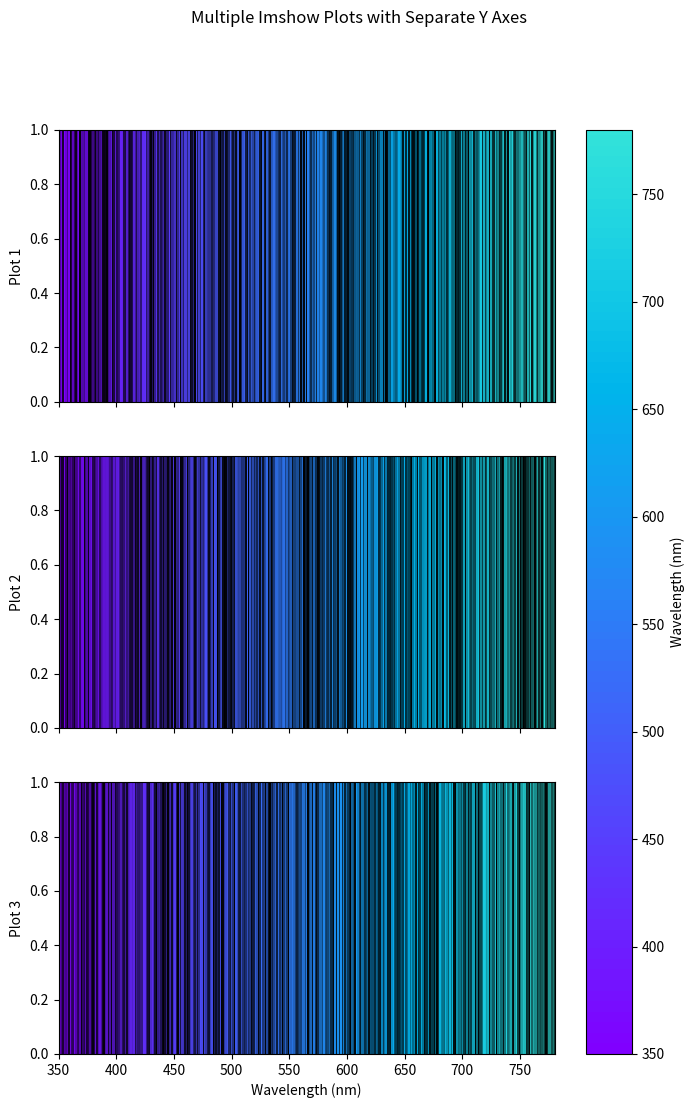

Generate this figure with matplotlib:
# Test code to plot the Absorption spectra after dispersing light through a prism
# 
# Multiple Imshow Plots with Separate Y Axes

import numpy as np
import matplotlib.pyplot as plt
import matplotlib.colors

# def wavelength_to_rgba(wavelength, gamma=0.8):
#     ''' taken from http://www.noah.org/wiki/Wavelength_to_RGB_in_Python
#     This converts a given wavelength of light to an 
#     approximate RGBA color value. The wavelength must be given
#     in nanometers in the range from 380 nm through 750 nm
#     (789 THz through 400 THz).

#     Based on code by Dan Bruton
#     http://www.physics.sfasu.edu/astro/color/spectra.html
#     Additionally alpha value set to 0.5 outside range
#     '''
#     wavelength = float(wavelength)
#     if wavelength >= 380 and wavelength <= 750:
#         A = np.random.random()
#     else:
#         A=0.5
#     if wavelength < 380:
#         wavelength = 380.
#     if wavelength >750:
#         wavelength = 750.
#     if wavelength >= 380 and wavelength <= 440:
#         attenuation = 0.3 + 0.7 * (wavelength - 380) / (440 - 380)
#         R = ((-(wavelength - 440) / (440 - 380)) * attenuation) ** gamma
#         G = 0.0
#         B = (1.0 * attenuation) ** gamma
#     elif wavelength >= 440 and wavelength <= 490:
#         R = 0.0
#         G = ((wavelength - 440) / (490 - 440)) ** gamma
#         B = 1.0
#     elif wavelength >= 490 and wavelength <= 510:
#         R = 0.0
#         G = 1.0
#         B = (-(wavelength - 510) / (510 - 490)) ** gamma
#     elif wavelength >= 510 and wavelength <= 580:
#         R = ((wavelength - 510) / (580 - 510)) ** gamma
#         G = 1.0
#         B = 0.0
#     elif wavelength >= 580 and wavelength <= 645:
#         R = 1.0
#         G = (-(wavelength - 645) / (645 - 580)) ** gamma
#         B = 0.0
#     elif wavelength >= 645 and wavelength <= 750:
#         attenuation = 0.3 + 0.7 * (750 - wavelength) / (750 - 645)
#         R = (1.0 * attenuation) ** gamma
#         G = 0.0
#         B = 0.0
#     else:
#         R = 0.0
#         G = 0.0
#         B = 0.0
#     return (R,G,B,A)

# clim=(350,780)
# norm = plt.Normalize(*clim)
# wl = np.arange(clim[0],clim[1]+1,2)
# colorlist = list(zip(norm(wl),[wavelength_to_rgba(w) for w in wl]))
# spectralmap = matplotlib.colors.LinearSegmentedColormap.from_list("spectrum", colorlist)

# fig, axs = plt.subplots(1, 1, figsize=(8,4), tight_layout=True)

# wavelengths = np.linspace(200, 1000, 1000)
# spectrum = (5 + np.sin(wavelengths*0.1)**2) * np.exp(-0.00002*(wavelengths-600)**2)

# plt.plot(wavelengths, spectrum, color='darkred' )
# plt.figure(facecolor="black")

# y = np.linspace(0, 6, 100)
# X,Y = np.meshgrid(wavelengths, y)

# extent=(np.min(wavelengths), np.max(wavelengths), np.min(y), np.max(y))

# # Create a custom colormap for black
# black = np.array([0, 0, 0, 1]).reshape(1, -1)  # Black color
# black_cmap = matplotlib.colors.ListedColormap(black)

# # Plot the black background
# plt.imshow(np.zeros_like(X), cmap=black_cmap, extent=extent, aspect='auto')

# # Plot the spectral colors with transparency
# plt.imshow(X, clim=clim, extent=extent, cmap=spectralmap, aspect='auto')
# plt.xlabel('Wavelength (nm)')
# plt.ylabel('Intensity')

# plt.fill_between(wavelengths, spectrum, 8, color='w')
# plt.savefig('WavelengthColors.png', dpi=200)
# plt.show()

# import matplotlib.pyplot as plt
# import numpy as np
# import matplotlib.colors

# # Number of plots
# n = 3

# # Create some data
# x = np.linspace(0, 10, 100)
# y = np.random.rand(100, n)

# # Create a custom colormap with transparency
# colors = plt.cm.viridis(np.linspace(0, 1, 256))
# colors[:, -1] = np.random.rand(256)  # Set transparency linearly
# colors[0, :] = [0, 0, 0, 1]  # Set first color to black
# cmap_with_alpha = matplotlib.colors.ListedColormap(colors)

# # Create subplots
# fig, axs = plt.subplots(n, 1, sharex=True, figsize=(8, 2*n))

# # Plot data on each subplot
# for i in range(n):
#     im = axs[i].imshow(y[:, i].reshape(1, -1), aspect='auto', cmap=cmap_with_alpha)
#     axs[i].set_yticks([0])
#     axs[i].set_yticklabels([f'Y{i+1}'])

# # Add labels and title
# plt.xlabel('X')
# plt.suptitle('Multiple Imshow Plots with Separate Y Axes and Transparency')
# plt.colorbar(im, ax=axs.ravel().tolist(), label='Value')
# plt.show()

# import matplotlib.pyplot as plt
# import numpy as np
# import matplotlib.colors

# # Number of plots
# n = 4

# # Create some data
# x = np.tile(np.linspace(20, 4000, 1000),(n,1))
# y = np.tile(np.linspace( 0, 1,1000),(n,1))
# print(np.shape(y))

# # Create a custom colormap with transparency
# colors = plt.cm.rainbow(np.linspace(0, 1, 256))
# print(colors)
# # colors[:, -1] = np.random.random(256)  # Set transparency randomly from 1 to 0
# # print(colors)

# # print(np.array(cmap_with_alpha))

# # Create subplots
# fig, axs = plt.subplots(n, 1, sharex=True, figsize=(8, 2*n))


# # Plot data on each subplot
# for i in range(n):
#     colors[:, -1] = np.random.random(256) 
#     print(x[i, :])
#     print(colors)
#     cmap_with_alpha = matplotlib.colors.ListedColormap(colors)
#     print(cmap_with_alpha)
#     im = axs[i].imshow(x[i, :].reshape(1, -1), aspect='auto', cmap=cmap_with_alpha, vmin=0, vmax=1)
#     axs[i].set_yticks([0])
#     axs[i].set_yticklabels([f'Y{i+1}'])

# # Add labels and title
# colors = plt.cm.viridis(np.linspace(0, 1, 256))

# plt.xlabel('X')
# plt.suptitle('Multiple Imshow Plots with Separate Y Axes and Transparency')
# plt.colorbar(im, ax=axs.ravel().tolist(), label='Value')
# plt.show()

# import matplotlib.pyplot as plt
# import numpy as np
# import matplotlib.colors

# # Number of plots
# n = 3

# # Generate some data (flux values for each wavelength)
# wavelengths = np.tile(np.linspace(350, 780, 1000),(n, 1))
# flux_data = (wavelengths - 350)/ (780-350)

# colors = plt.cm.rainbow(np.linspace(0, 1, 256))
# # Create custom RGBA colormap based on flux values
# def flux_to_rgba(i, flux):
#     colors_copy = colors
#     colors_copy[i, -1] = flux
#     return colors_copy[i]
#  # Blue color with varying alpha (transparency)

# # Create custom colormap

# # Create subplots
# fig, axs = plt.subplots(n, 1, sharex=True, figsize=(8, 4*n))

# # Plot data on each subplot
# for i in range(n):
#     flux = np.random.random(256)
#     print(i)
#     colors2 = [flux_to_rgba(j, flux[j]) for j in range(0,256)]
#     # print (colors2)
#     flux_cmap = matplotlib.colors.ListedColormap(colors2)
#     im = axs[i].imshow(flux_data[i, :].reshape(1, -1), cmap=flux_cmap, aspect='auto', extent=(350, 780, 0, 1))
#     axs[i].set_ylim(0, 1)  # Set y-axis limits to 0 and 1
#     axs[i].set_ylabel(f'Plot {i+1}')


# # Add labels and title
# plt.xlabel('Wavelength (nm)')
# plt.suptitle('Multiple Imshow Plots with Separate Y Axes')
# plt.colorbar(im, ax=axs.ravel().tolist(), label='Value')
# plt.show()

import matplotlib.pyplot as plt
import numpy as np
import matplotlib.colors

# Number of plots
n = 3

# Generate some data (flux values for each wavelength)
wavelengths = np.tile(np.linspace(350, 780, 350),(n, 1))
flux_data = (wavelengths - 350)/ (780-350)

# Create subplots
fig, axs = plt.subplots(n, 1, sharex=True, figsize=(8, 4*n))

# Plot data on each subplot
for i in range(n):
    # Generate random transparency levels for each color
    alpha_values = np.random.rand(350)
    
    # Create a custom colormap based on transparency levels
    colors = plt.cm.rainbow(np.linspace(0, 1, 1000))
    colors = colors[0:350]
    for j in range(350):
        colors[j][0] = colors[j][0] - (colors[j][0]*alpha_values[j])
        colors[j][1] = colors[j][1] - (colors[j][1]*alpha_values[j])
        colors[j][2] = colors[j][2] - (colors[j][2]*alpha_values[j])
        colors[j][3] = 1  # Set alpha value
    flux_cmap = matplotlib.colors.ListedColormap(colors)
    
    # Plot the data with the custom colormap
    im = axs[i].imshow(flux_data[i, :].reshape(1, -1), cmap=flux_cmap, aspect='auto', extent=(350, 780, 0, 1))
    axs[i].set_ylim(0, 1)  # Set y-axis limits to 0 and 1
    axs[i].set_ylabel(f'Plot {i+1}')

# Add labels and title
    
norm = matplotlib.colors.Normalize(vmin=350, vmax=780)
colors = plt.cm.rainbow(np.linspace(0, 1, 1000))
colors = colors[0:350]
scalar_mappable = plt.cm.ScalarMappable(norm=norm, cmap=matplotlib.colors.ListedColormap(colors))
scalar_mappable.set_array([])  # Optional: set an empty array to the ScalarMappable
plt.xlabel('Wavelength (nm)')
plt.suptitle('Multiple Imshow Plots with Separate Y Axes')
plt.colorbar(scalar_mappable,ax = axs, label='Wavelength (nm)')


# Create a colorbar

# Set the ticks and labels for the colorbar
# ticks = np.linspace(350, 780, 8)
# cb.set_ticks(ticks)
# cb.set_ticklabels([f'{t:.0f}' for t in ticks])

plt.show()
